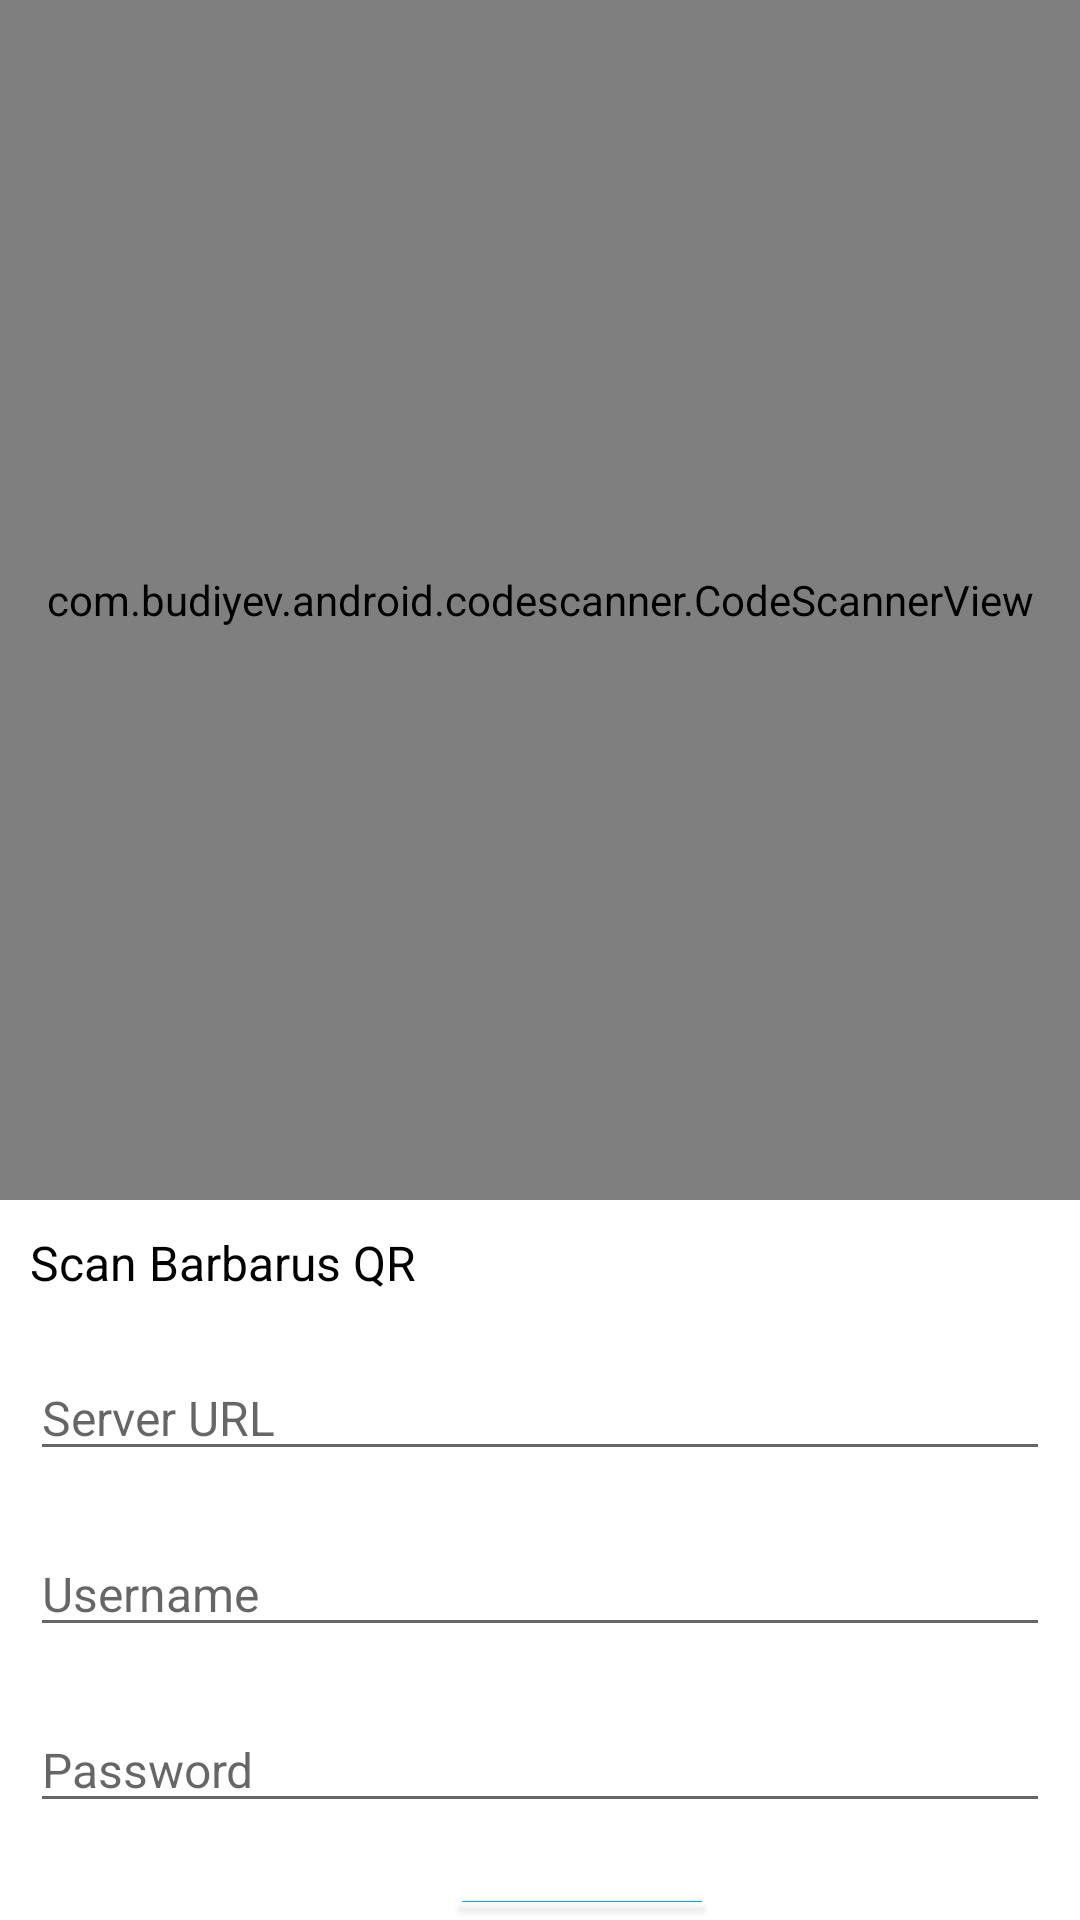

Produce the Android XML layout that renders to this screen, including the resource entries it uses.
<!-- AndroidManifest.xml: application theme Theme.Barbarus -->
<!-- res/layout/activity_main.xml -->
<?xml version="1.0" encoding="utf-8"?>
<RelativeLayout xmlns:android="http://schemas.android.com/apk/res/android"
    xmlns:app="http://schemas.android.com/apk/res-auto"
    xmlns:tools="http://schemas.android.com/tools"
    android:layout_width="match_parent"
    android:layout_height="match_parent"
    tools:context=".MainActivity">

    <androidx.appcompat.widget.Toolbar
        android:id="@+id/my_toolbar"
        style="@style/HeaderBar"
        android:layout_width="match_parent"
        android:layout_height="?attr/actionBarSize"
        android:elevation="4dp"
        android:visibility="gone" />

    <com.budiyev.android.codescanner.CodeScannerView
        android:id="@+id/scanner_view"
        android:layout_width="match_parent"
        android:layout_height="400dp"
        app:autoFocusButtonColor="@android:color/white"
        app:autoFocusButtonVisible="true"
        app:flashButtonColor="@android:color/white"
        app:flashButtonVisible="true"
        app:frameAspectRatioHeight="1"
        app:frameAspectRatioWidth="1"
        app:frameColor="@android:color/white"
        app:frameCornersRadius="0dp"
        app:frameCornersSize="50dp"
        app:frameSize="0.75"
        app:frameThickness="2dp"
        app:maskColor="#6C000000" />

    <ImageView
        android:id="@+id/logo_owasp"
        android:layout_width="match_parent"
        android:layout_height="400dp"
        android:contentDescription="@string/owasp_logo"
        android:src="@drawable/ic_owasp_logo"
        android:visibility="gone" />

    <TextView
        android:id="@+id/view_id"
        android:layout_width="wrap_content"
        android:layout_height="wrap_content"
        android:layout_below="@id/scanner_view"
        android:layout_margin="10dp"
        android:ems="20"
        android:text="@string/scan"
        android:textColor="@android:color/black"
        android:textSize="16sp" />

    <EditText
        android:id="@+id/url"
        android:layout_width="wrap_content"
        android:layout_height="wrap_content"
        android:layout_below="@id/view_id"
        android:layout_margin="10dp"
        android:ems="20"
        android:hint="@string/url"
        android:imeOptions="actionNext"
        android:importantForAutofill="no"
        android:inputType="textUri"
        android:maxLines="1"
        android:textSize="16sp"
        app:layout_constraintEnd_toEndOf="parent"
        app:layout_constraintHorizontal_bias="0.184"
        app:layout_constraintStart_toStartOf="parent"
        app:layout_constraintTop_toTopOf="parent" />

    <EditText
        android:id="@+id/username"
        android:layout_width="wrap_content"
        android:layout_height="wrap_content"
        android:layout_below="@id/url"
        android:layout_margin="10dp"
        android:autofillHints="username"
        android:ems="20"
        android:hint="@string/username"
        android:imeOptions="actionNext"
        android:importantForAutofill="no"
        android:inputType="text"
        android:maxLines="1"
        android:textSize="16sp"
        app:layout_constraintEnd_toEndOf="parent"
        app:layout_constraintHorizontal_bias="0.184"
        app:layout_constraintStart_toStartOf="parent"
        app:layout_constraintTop_toTopOf="parent" />

    <EditText
        android:id="@+id/password"
        android:layout_width="wrap_content"
        android:layout_height="wrap_content"
        android:layout_below="@id/username"
        android:layout_margin="10dp"
        android:autofillHints="password"
        android:ellipsize="start"
        android:ems="20"
        android:hint="@string/password"
        android:imeOptions="actionDone"
        android:importantForAutofill="no"
        android:inputType="textPassword"
        android:maxLines="1"
        android:textSize="16sp"
        app:layout_constraintEnd_toEndOf="parent"
        app:layout_constraintHorizontal_bias="0.184"
        app:layout_constraintStart_toStartOf="parent"
        app:layout_constraintTop_toTopOf="parent" />

    <Button
        android:id="@+id/btn_submit"
        android:layout_width="wrap_content"
        android:layout_height="wrap_content"
        android:layout_below="@id/password"
        android:layout_marginStart="150dp"
        android:layout_marginTop="10dp"
        android:backgroundTint="@color/aqua_blue"
        android:text="@string/submit"
        app:layout_constraintEnd_toEndOf="parent"
        app:layout_constraintHorizontal_bias="0.425"
        app:layout_constraintStart_toStartOf="parent"
        app:layout_constraintTop_toTopOf="parent" />

    <com.google.android.material.floatingactionbutton.FloatingActionButton
        android:id="@+id/btn_resume"
        android:layout_width="wrap_content"
        android:layout_height="wrap_content"
        android:layout_alignParentEnd="true"
        android:layout_alignParentBottom="true"
        android:layout_gravity="bottom|end"
        android:layout_marginEnd="40dp"
        android:layout_marginBottom="40dp"
        android:contentDescription="@string/resume_scan_button"
        android:src="@android:drawable/ic_media_play"
        android:visibility="gone"
        app:backgroundTint="@color/aqua_blue"
        app:elevation="6dp"
        app:pressedTranslationZ="12dp"
        app:tint="@android:color/white" />

    <com.google.android.material.floatingactionbutton.FloatingActionButton
        android:id="@+id/btn_logout"
        android:layout_width="wrap_content"
        android:layout_height="wrap_content"
        android:layout_alignParentBottom="true"
        android:layout_alignParentStart="true"
        android:layout_alignParentLeft="true"
        android:layout_gravity="start|bottom"
        android:layout_marginStart="40dp"
        android:layout_marginBottom="40dp"
        android:contentDescription="@string/resume_scan_button"
        android:src="@android:drawable/ic_menu_delete"
        android:visibility="invisible"
        app:backgroundTint="@color/aqua_blue"
        app:elevation="6dp"
        app:pressedTranslationZ="12dp"
        app:tint="@android:color/white" />

</RelativeLayout>
<!-- resources referenced by this layout -->
<resources>
  <color name="aqua_blue">#03A9F4</color>
  <!-- drawable ic_owasp_logo: vector/xml drawable (drawable, 4032 chars, omitted) -->
  <string name="owasp_logo">OWASP Logo</string>
  <string name="password">Password</string>
  <string name="resume_scan_button">Resume scan button</string>
  <string name="scan">Scan Barbarus QR</string>
  <string name="submit">SUBMIT</string>
  <string name="url">Server URL</string>
  <string name="username">Username</string>
  <style name="HeaderBar">
          <item name="android:background">#303F9F</item>
      </style>
  <style name="Theme.Barbarus" parent="Theme.MaterialComponents.DayNight.DarkActionBar">
          
          <item name="colorPrimary">@color/pantone</item>
          <item name="colorPrimaryVariant">@color/pantone</item>
          <item name="colorOnPrimary">@color/white</item>
          
          <item name="colorSecondary">@color/teal_200</item>
          <item name="colorSecondaryVariant">@color/teal_700</item>
          <item name="colorOnSecondary">@color/black</item>
          
          <item name="android:statusBarColor" tools:targetApi="l">?attr/colorPrimaryVariant</item>
          
      </style>
  <color name="pantone">#FF0F4C81</color>
  <color name="white">#FFFFFFFF</color>
  <color name="teal_200">#FF03DAC5</color>
  <color name="teal_700">#FF018786</color>
  <color name="black">#FF000000</color>
</resources>
